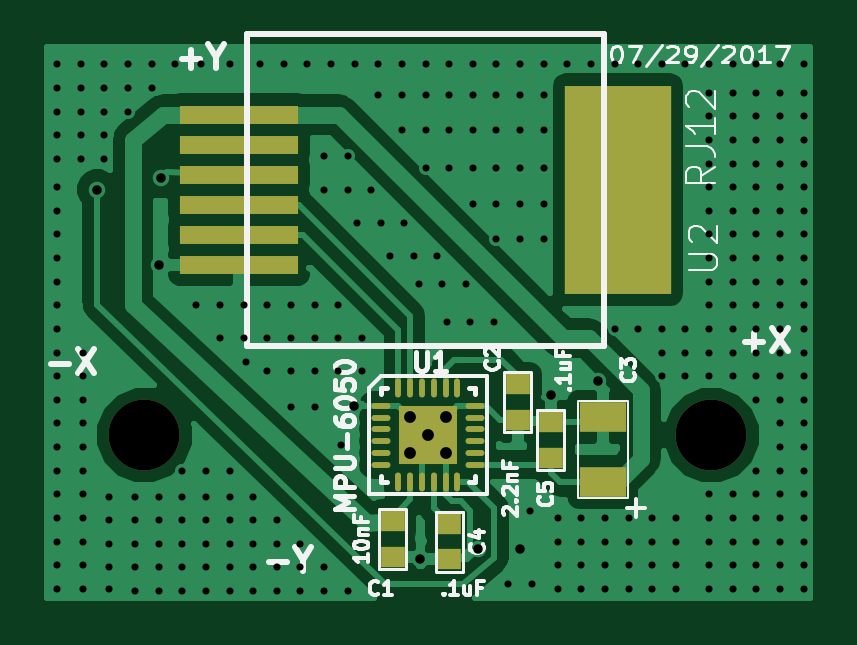
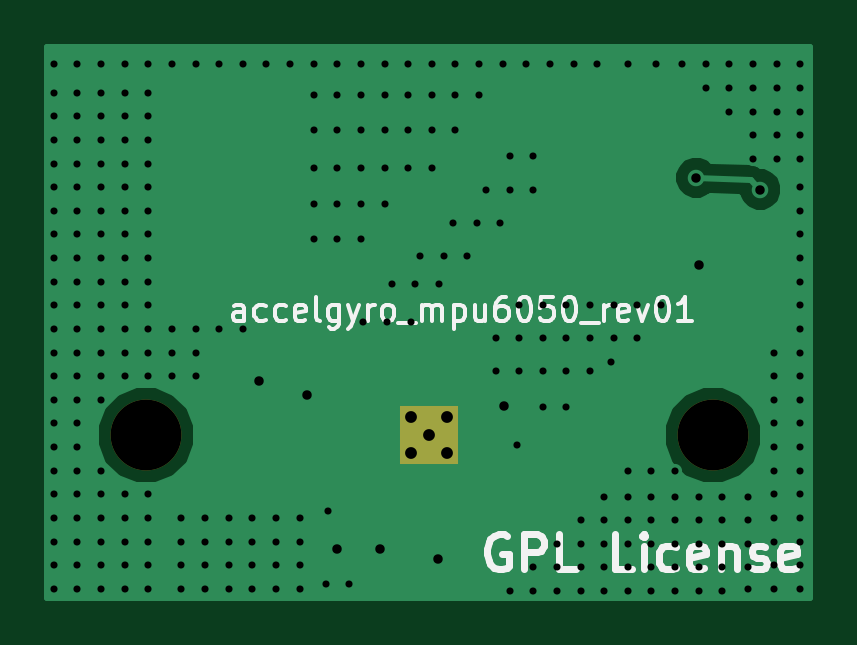
Circuit board: 9 layer files. Board 32.3 x 23.3 mm.
- bottom_copper: accelgyro_mpu6050_SMD_rev01-B.Cu.gbl (13598 bytes)
- bottom_mask: accelgyro_mpu6050_SMD_rev01-B.Mask.gbs (436 bytes)
- paste: accelgyro_mpu6050_SMD_rev01-B.Paste.gbp (296 bytes)
- bottom_silk: accelgyro_mpu6050_SMD_rev01-B.SilkS.gbo (10362 bytes)
- top_copper: accelgyro_mpu6050_SMD_rev01-F.Cu.gtl (36181 bytes)
- top_mask: accelgyro_mpu6050_SMD_rev01-F.Mask.gts (1768 bytes)
- paste: accelgyro_mpu6050_SMD_rev01-F.Paste.gtp (1628 bytes)
- top_silk: accelgyro_mpu6050_SMD_rev01-F.SilkS.gto (17636 bytes)
- drill: accelgyro_mpu6050_SMD_rev01.drl (4914 bytes)

=== bottom_copper: accelgyro_mpu6050_SMD_rev01-B.Cu.gbl (13598 bytes, source omitted) ===
=== bottom_mask: accelgyro_mpu6050_SMD_rev01-B.Mask.gbs ===
G04 #@! TF.FileFunction,Soldermask,Bot*
%FSLAX46Y46*%
G04 Gerber Fmt 4.6, Leading zero omitted, Abs format (unit mm)*
G04 Created by KiCad (PCBNEW 4.0.6-e0-6349~53~ubuntu16.04.1) date Sat Jul 29 16:19:03 2017*
%MOMM*%
%LPD*%
G01*
G04 APERTURE LIST*
%ADD10C,0.150000*%
%ADD11R,2.499360X2.499360*%
%ADD12C,3.000000*%
G04 APERTURE END LIST*
D10*
D11*
X152000000Y-109000000D03*
D12*
X140000000Y-109000000D03*
X164000000Y-109000000D03*
M02*

=== paste: accelgyro_mpu6050_SMD_rev01-B.Paste.gbp ===
G04 #@! TF.FileFunction,Paste,Bot*
%FSLAX46Y46*%
G04 Gerber Fmt 4.6, Leading zero omitted, Abs format (unit mm)*
G04 Created by KiCad (PCBNEW 4.0.6-e0-6349~53~ubuntu16.04.1) date Sat Jul 29 16:19:03 2017*
%MOMM*%
%LPD*%
G01*
G04 APERTURE LIST*
%ADD10C,0.150000*%
G04 APERTURE END LIST*
D10*
M02*

=== bottom_silk: accelgyro_mpu6050_SMD_rev01-B.SilkS.gbo (10362 bytes, source omitted) ===
=== top_copper: accelgyro_mpu6050_SMD_rev01-F.Cu.gtl (36181 bytes, source omitted) ===
=== top_mask: accelgyro_mpu6050_SMD_rev01-F.Mask.gts ===
G04 #@! TF.FileFunction,Soldermask,Top*
%FSLAX46Y46*%
G04 Gerber Fmt 4.6, Leading zero omitted, Abs format (unit mm)*
G04 Created by KiCad (PCBNEW 4.0.6-e0-6349~53~ubuntu16.04.1) date Sat Jul 29 16:19:03 2017*
%MOMM*%
%LPD*%
G01*
G04 APERTURE LIST*
%ADD10C,0.150000*%
%ADD11R,5.000000X0.760000*%
%ADD12R,4.500000X8.800000*%
%ADD13R,2.499360X2.499360*%
%ADD14O,0.800100X0.248920*%
%ADD15O,0.248920X0.800100*%
%ADD16C,3.000000*%
%ADD17R,1.000760X0.899160*%
%ADD18R,1.000000X0.900000*%
%ADD19R,2.000000X1.250000*%
G04 APERTURE END LIST*
D10*
D11*
X144000000Y-95425000D03*
X144000000Y-97965000D03*
X144000000Y-100505000D03*
X144000000Y-99235000D03*
X144000000Y-101775000D03*
X144000000Y-96695000D03*
D12*
X160050000Y-98600000D03*
D13*
X152000000Y-109000000D03*
D14*
X150001020Y-107750320D03*
X150001020Y-108250700D03*
X150001020Y-108751080D03*
X150001020Y-109248920D03*
X150001020Y-109749300D03*
X150001020Y-110249680D03*
D15*
X150750320Y-110998980D03*
X151250700Y-110998980D03*
X151751080Y-110998980D03*
X152248920Y-110998980D03*
X152749300Y-110998980D03*
X153249680Y-110998980D03*
D14*
X153998980Y-110249680D03*
X153998980Y-109749300D03*
X153998980Y-109248920D03*
X153998980Y-108751080D03*
X153998980Y-108250700D03*
X153998980Y-107750320D03*
D15*
X153249680Y-107001020D03*
X152749300Y-107001020D03*
X152248920Y-107001020D03*
X151751080Y-107001020D03*
X151250700Y-107001020D03*
X150750320Y-107001020D03*
D16*
X140000000Y-109000000D03*
X164000000Y-109000000D03*
D17*
X150500000Y-114151840D03*
D18*
X150500000Y-112648160D03*
D17*
X155800000Y-108351840D03*
D18*
X155800000Y-106848160D03*
D17*
X152900000Y-114251840D03*
D18*
X152900000Y-112748160D03*
D17*
X157200000Y-108448160D03*
D18*
X157200000Y-109951840D03*
D19*
X159400000Y-110975000D03*
X159400000Y-108225000D03*
M02*

=== paste: accelgyro_mpu6050_SMD_rev01-F.Paste.gtp ===
G04 #@! TF.FileFunction,Paste,Top*
%FSLAX46Y46*%
G04 Gerber Fmt 4.6, Leading zero omitted, Abs format (unit mm)*
G04 Created by KiCad (PCBNEW 4.0.6-e0-6349~53~ubuntu16.04.1) date Sat Jul 29 16:19:03 2017*
%MOMM*%
%LPD*%
G01*
G04 APERTURE LIST*
%ADD10C,0.150000*%
%ADD11R,5.000000X0.760000*%
%ADD12R,4.500000X8.800000*%
%ADD13O,0.800100X0.248920*%
%ADD14O,0.248920X0.800100*%
%ADD15R,1.000760X0.899160*%
%ADD16R,1.000000X0.900000*%
%ADD17R,2.000000X1.250000*%
G04 APERTURE END LIST*
D10*
D11*
X144000000Y-95425000D03*
X144000000Y-97965000D03*
X144000000Y-100505000D03*
X144000000Y-99235000D03*
X144000000Y-101775000D03*
X144000000Y-96695000D03*
D12*
X160050000Y-98600000D03*
D13*
X150001020Y-107750320D03*
X150001020Y-108250700D03*
X150001020Y-108751080D03*
X150001020Y-109248920D03*
X150001020Y-109749300D03*
X150001020Y-110249680D03*
D14*
X150750320Y-110998980D03*
X151250700Y-110998980D03*
X151751080Y-110998980D03*
X152248920Y-110998980D03*
X152749300Y-110998980D03*
X153249680Y-110998980D03*
D13*
X153998980Y-110249680D03*
X153998980Y-109749300D03*
X153998980Y-109248920D03*
X153998980Y-108751080D03*
X153998980Y-108250700D03*
X153998980Y-107750320D03*
D14*
X153249680Y-107001020D03*
X152749300Y-107001020D03*
X152248920Y-107001020D03*
X151751080Y-107001020D03*
X151250700Y-107001020D03*
X150750320Y-107001020D03*
D15*
X150500000Y-114151840D03*
D16*
X150500000Y-112648160D03*
D15*
X155800000Y-108351840D03*
D16*
X155800000Y-106848160D03*
D15*
X152900000Y-114251840D03*
D16*
X152900000Y-112748160D03*
D15*
X157200000Y-108448160D03*
D16*
X157200000Y-109951840D03*
D17*
X159400000Y-110975000D03*
X159400000Y-108225000D03*
M02*

=== top_silk: accelgyro_mpu6050_SMD_rev01-F.SilkS.gto (17636 bytes, source omitted) ===
=== drill: accelgyro_mpu6050_SMD_rev01.drl ===
M48
;DRILL file {KiCad 4.0.6-e0-6349~53~ubuntu16.04.1} date Sat Jul 29 16:19:01 2017
;FORMAT={-:-/ absolute / metric / decimal}
FMAT,2
METRIC,TZ
T1C0.300
T2C0.400
T3C0.500
T4C3.000
%
G90
G05
M71
T1
X136.3Y-93.3
X136.3Y-94.3
X136.3Y-95.3
X136.3Y-96.3
X136.3Y-97.3
X136.3Y-98.5
X136.3Y-99.5
X136.3Y-100.5
X136.3Y-101.5
X136.3Y-102.5
X136.3Y-103.5
X136.3Y-104.5
X136.3Y-105.5
X136.3Y-106.5
X136.3Y-107.5
X136.3Y-108.5
X136.3Y-109.5
X136.3Y-110.5
X136.3Y-111.5
X136.3Y-112.5
X136.3Y-113.5
X136.3Y-114.5
X136.3Y-115.5
X137.3Y-93.3
X137.3Y-94.3
X137.3Y-95.3
X137.3Y-96.3
X137.3Y-97.3
X137.4Y-105.5
X137.4Y-106.5
X137.4Y-107.5
X137.4Y-108.5
X137.4Y-109.5
X137.4Y-110.5
X137.4Y-111.5
X137.4Y-112.5
X137.4Y-113.5
X137.4Y-114.5
X137.4Y-115.5
X138.3Y-93.3
X138.3Y-94.3
X138.3Y-95.3
X138.3Y-96.3
X138.3Y-97.3
X138.5Y-111.6
X138.5Y-112.6
X138.5Y-113.6
X138.5Y-114.6
X138.5Y-115.5
X139.3Y-93.3
X139.3Y-94.3
X139.3Y-95.3
X139.6Y-111.6
X139.6Y-112.6
X139.6Y-113.6
X139.6Y-114.6
X139.6Y-115.6
X140.3Y-93.3
X140.3Y-94.3
X140.6Y-111.6
X140.6Y-112.6
X140.6Y-113.6
X140.6Y-114.6
X140.6Y-115.6
X141.3Y-93.3
X141.6Y-110.5
X141.6Y-111.6
X141.6Y-112.6
X141.6Y-113.6
X141.6Y-114.6
X141.6Y-115.6
X142.2Y-103.5
X142.4Y-93.3
X142.6Y-110.5
X142.6Y-111.6
X142.6Y-112.6
X142.6Y-113.6
X142.6Y-114.6
X142.6Y-115.6
X143.2Y-103.5
X143.2Y-104.9
X143.6Y-93.3
X143.6Y-110.5
X143.6Y-111.6
X143.6Y-112.6
X143.6Y-113.6
X143.6Y-114.6
X143.6Y-115.6
X144.2Y-103.5
X144.2Y-104.9
X144.3Y-105.9
X144.6Y-111.6
X144.6Y-112.6
X144.6Y-113.6
X144.6Y-114.6
X144.6Y-115.6
X144.9Y-93.3
X145.2Y-103.5
X145.2Y-104.9
X145.2Y-106.3
X145.6Y-112.6
X145.6Y-113.6
X145.6Y-114.6
X145.6Y-115.6
X145.9Y-93.3
X146.2Y-103.5
X146.2Y-104.9
X146.2Y-106.3
X146.2Y-107.8
X146.6Y-113.6
X146.6Y-114.6
X146.6Y-115.6
X146.9Y-93.3
X147.2Y-103.5
X147.2Y-104.9
X147.2Y-106.3
X147.2Y-107.8
X147.6Y-97.2
X147.6Y-98.6
X147.6Y-114.6
X147.6Y-115.6
X147.9Y-93.3
X148.2Y-103.5
X148.2Y-104.9
X148.2Y-106.3
X148.3Y-109.4
X148.6Y-97.2
X148.6Y-98.6
X148.6Y-115.6
X148.9Y-93.3
X149.Y-100.
X149.2Y-104.9
X149.2Y-106.3
X149.6Y-98.6
X149.9Y-93.3
X149.9Y-94.6
X150.Y-100.
X150.4Y-101.4
X150.9Y-93.3
X150.9Y-94.6
X150.9Y-96.1
X151.Y-100.
X151.4Y-101.4
X151.6Y-102.6
X151.9Y-93.3
X151.9Y-94.6
X151.9Y-96.1
X151.9Y-97.7
X152.4Y-101.4
X152.6Y-102.6
X152.8Y-104.2
X152.9Y-93.3
X152.9Y-94.6
X152.9Y-96.1
X152.9Y-97.7
X153.6Y-102.6
X153.8Y-104.2
X153.9Y-93.3
X153.9Y-94.6
X153.9Y-96.1
X153.9Y-97.7
X153.9Y-99.2
X154.8Y-104.2
X154.9Y-93.3
X154.9Y-94.6
X154.9Y-96.1
X154.9Y-97.7
X154.9Y-99.2
X154.9Y-100.7
X155.4Y-115.3
X155.9Y-93.3
X155.9Y-94.6
X155.9Y-96.1
X155.9Y-97.7
X155.9Y-99.2
X155.9Y-100.7
X156.3Y-112.2
X156.4Y-115.3
X156.9Y-93.3
X156.9Y-94.6
X156.9Y-96.1
X156.9Y-97.7
X156.9Y-99.2
X156.9Y-100.7
X157.5Y-112.5
X157.5Y-113.5
X157.5Y-114.5
X157.5Y-115.5
X157.9Y-93.3
X158.5Y-112.5
X158.5Y-113.5
X158.5Y-114.5
X158.5Y-115.5
X158.9Y-93.3
X159.5Y-112.5
X159.5Y-113.5
X159.5Y-114.5
X159.5Y-115.5
X159.9Y-93.3
X159.9Y-104.5
X160.5Y-112.5
X160.5Y-113.5
X160.5Y-114.5
X160.5Y-115.5
X160.9Y-93.3
X160.9Y-104.5
X161.5Y-112.5
X161.5Y-113.5
X161.5Y-114.5
X161.5Y-115.5
X161.9Y-93.3
X161.9Y-104.5
X161.9Y-105.5
X161.9Y-106.5
X162.5Y-112.5
X162.5Y-113.5
X162.5Y-114.5
X162.5Y-115.5
X162.9Y-93.3
X162.9Y-104.5
X162.9Y-105.5
X162.9Y-106.5
X163.9Y-93.3
X163.9Y-94.5
X163.9Y-95.5
X163.9Y-96.5
X163.9Y-97.5
X163.9Y-98.5
X163.9Y-99.5
X163.9Y-100.5
X163.9Y-101.5
X163.9Y-102.5
X163.9Y-103.5
X163.9Y-104.5
X163.9Y-105.5
X163.9Y-106.5
X163.9Y-111.5
X163.9Y-112.5
X163.9Y-113.5
X163.9Y-114.5
X163.9Y-115.5
X164.9Y-93.3
X164.9Y-94.5
X164.9Y-95.5
X164.9Y-96.5
X164.9Y-97.5
X164.9Y-98.5
X164.9Y-99.5
X164.9Y-100.5
X164.9Y-101.5
X164.9Y-102.5
X164.9Y-103.5
X164.9Y-104.5
X164.9Y-105.5
X164.9Y-106.5
X164.9Y-111.5
X164.9Y-112.5
X164.9Y-113.5
X164.9Y-114.5
X164.9Y-115.5
X165.9Y-93.3
X165.9Y-94.5
X165.9Y-95.5
X165.9Y-96.5
X165.9Y-97.5
X165.9Y-98.5
X165.9Y-99.5
X165.9Y-100.5
X165.9Y-101.5
X165.9Y-102.5
X165.9Y-103.5
X165.9Y-104.5
X165.9Y-105.5
X165.9Y-106.5
X165.9Y-107.5
X165.9Y-110.5
X165.9Y-111.5
X165.9Y-112.5
X165.9Y-113.5
X165.9Y-114.5
X165.9Y-115.5
X166.9Y-93.3
X166.9Y-94.5
X166.9Y-95.5
X166.9Y-96.5
X166.9Y-97.5
X166.9Y-98.5
X166.9Y-99.5
X166.9Y-100.5
X166.9Y-101.5
X166.9Y-102.5
X166.9Y-103.5
X166.9Y-104.5
X166.9Y-105.5
X166.9Y-106.5
X166.9Y-107.5
X166.9Y-108.5
X166.9Y-109.5
X166.9Y-110.5
X166.9Y-111.5
X166.9Y-112.5
X166.9Y-113.5
X166.9Y-114.5
X166.9Y-115.5
X167.9Y-93.3
X167.9Y-94.5
X167.9Y-95.5
X167.9Y-96.5
X167.9Y-97.5
X167.9Y-98.5
X167.9Y-99.5
X167.9Y-100.5
X167.9Y-101.5
X167.9Y-102.5
X167.9Y-103.5
X167.9Y-104.5
X167.9Y-105.5
X167.9Y-106.5
X167.9Y-107.5
X167.9Y-108.5
X167.9Y-109.5
X167.9Y-110.5
X167.9Y-111.5
X167.9Y-112.5
X167.9Y-113.5
X167.9Y-114.5
X167.9Y-115.5
T2
X138.Y-98.6
X140.6Y-101.8
X140.7Y-98.1
X148.85Y-107.75
X151.648Y-114.252
X154.1Y-113.8
X155.9Y-113.8
X157.2Y-107.3
X159.2Y-106.7
T3
X151.238Y-108.238
X151.238Y-109.762
X152.Y-109.
X152.762Y-108.238
X152.762Y-109.762
T4
X140.Y-109.
X164.Y-109.
T0
M30

